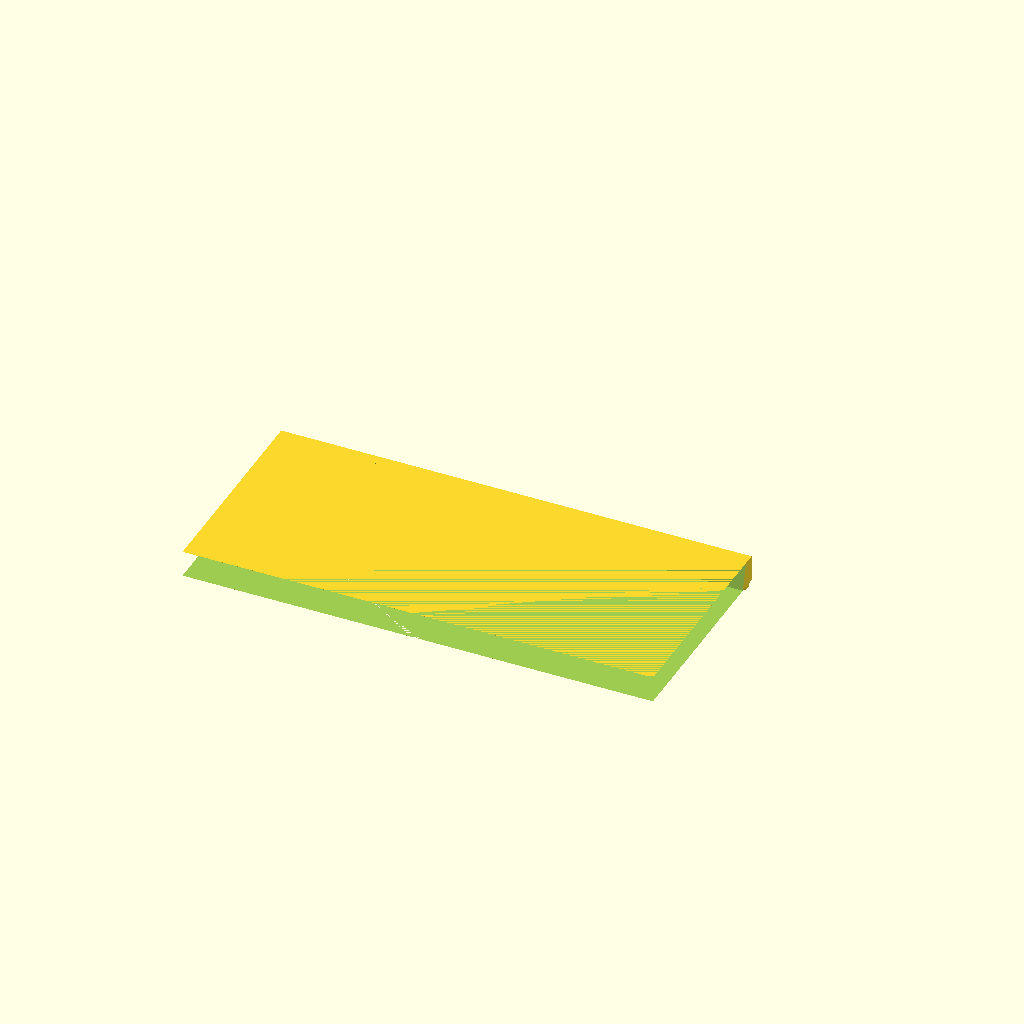
Cell 1: the model at its default parameters.
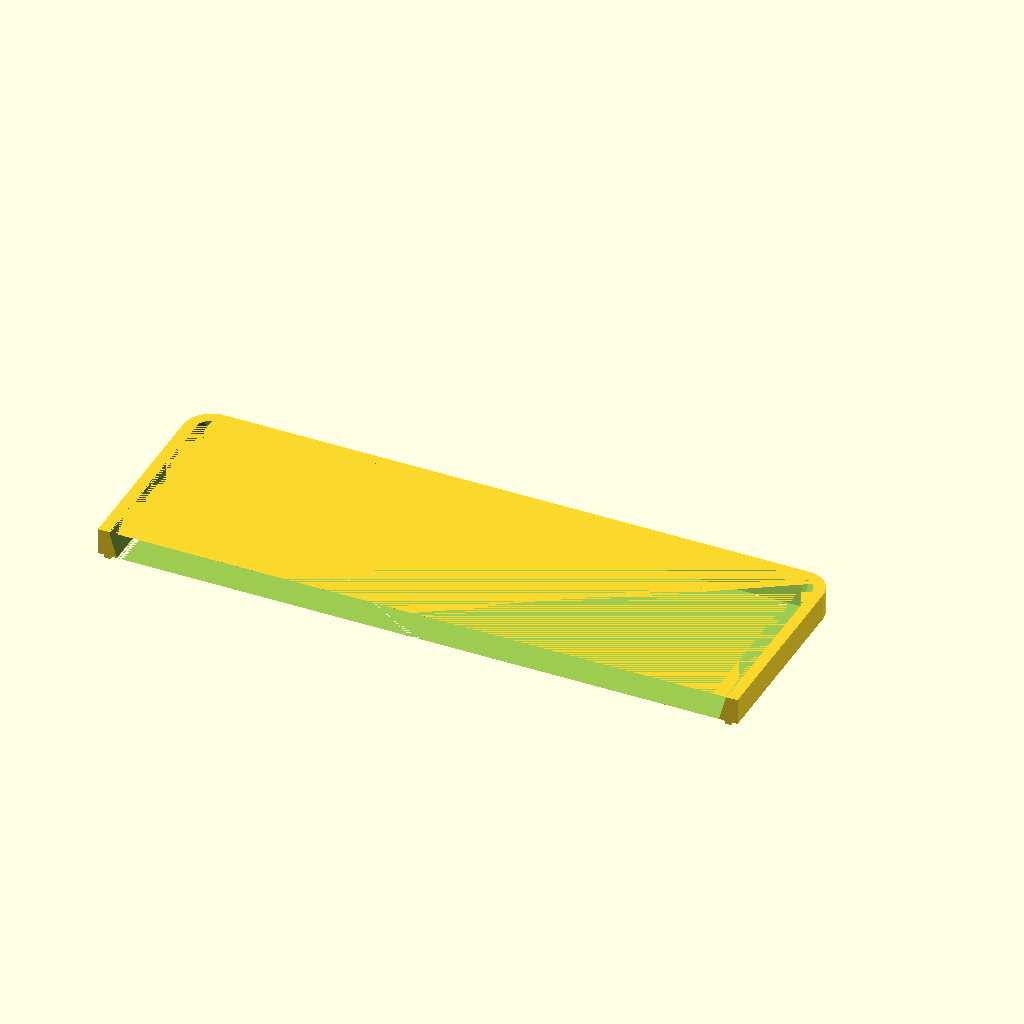
Cell 2: the same model with rim_center_piece_span_x = 500.
All cells are drawn from one camera (rotation 55°, 0°, 25°, orthographic, colour scheme Cornfield), so only the parameter changes between them.
The OpenSCAD source (couch-console-tray/models/back_rim.scad):
// models/back_rim.scad
// Back printable tray rim segment centered across the tray split.

use <../lib/project/console_tray.scad>;
include <../lib/project/params.scad>;

// ---------- Public parameters (mm) ----------
rim_center_piece_span_x = 250;

module main() {
  tray_rim_piece_variant(
    tray_w = tray_w,
    tray_d = tray_d,
    front_extension = front_extension,
    tray_corner_r = tray_corner_r,
    tray_wall_h = tray_wall_h,
    top_wall_w = top_wall_w,
    rim_inner_taper = rim_inner_taper,
    glue_rabbet_h = glue_rabbet_h,
    glue_rabbet_w = glue_rabbet_w,
    glue_rabbet_side_clearance = glue_rabbet_side_clearance,
    glue_rabbet_vertical_clearance = glue_rabbet_vertical_clearance,
    center_piece_span_x = rim_center_piece_span_x,
    piece = "back"
  );
}

main();
Parameter table extracted from the source (name, type, default, range or options):
rim_center_piece_span_x: number, default 250
